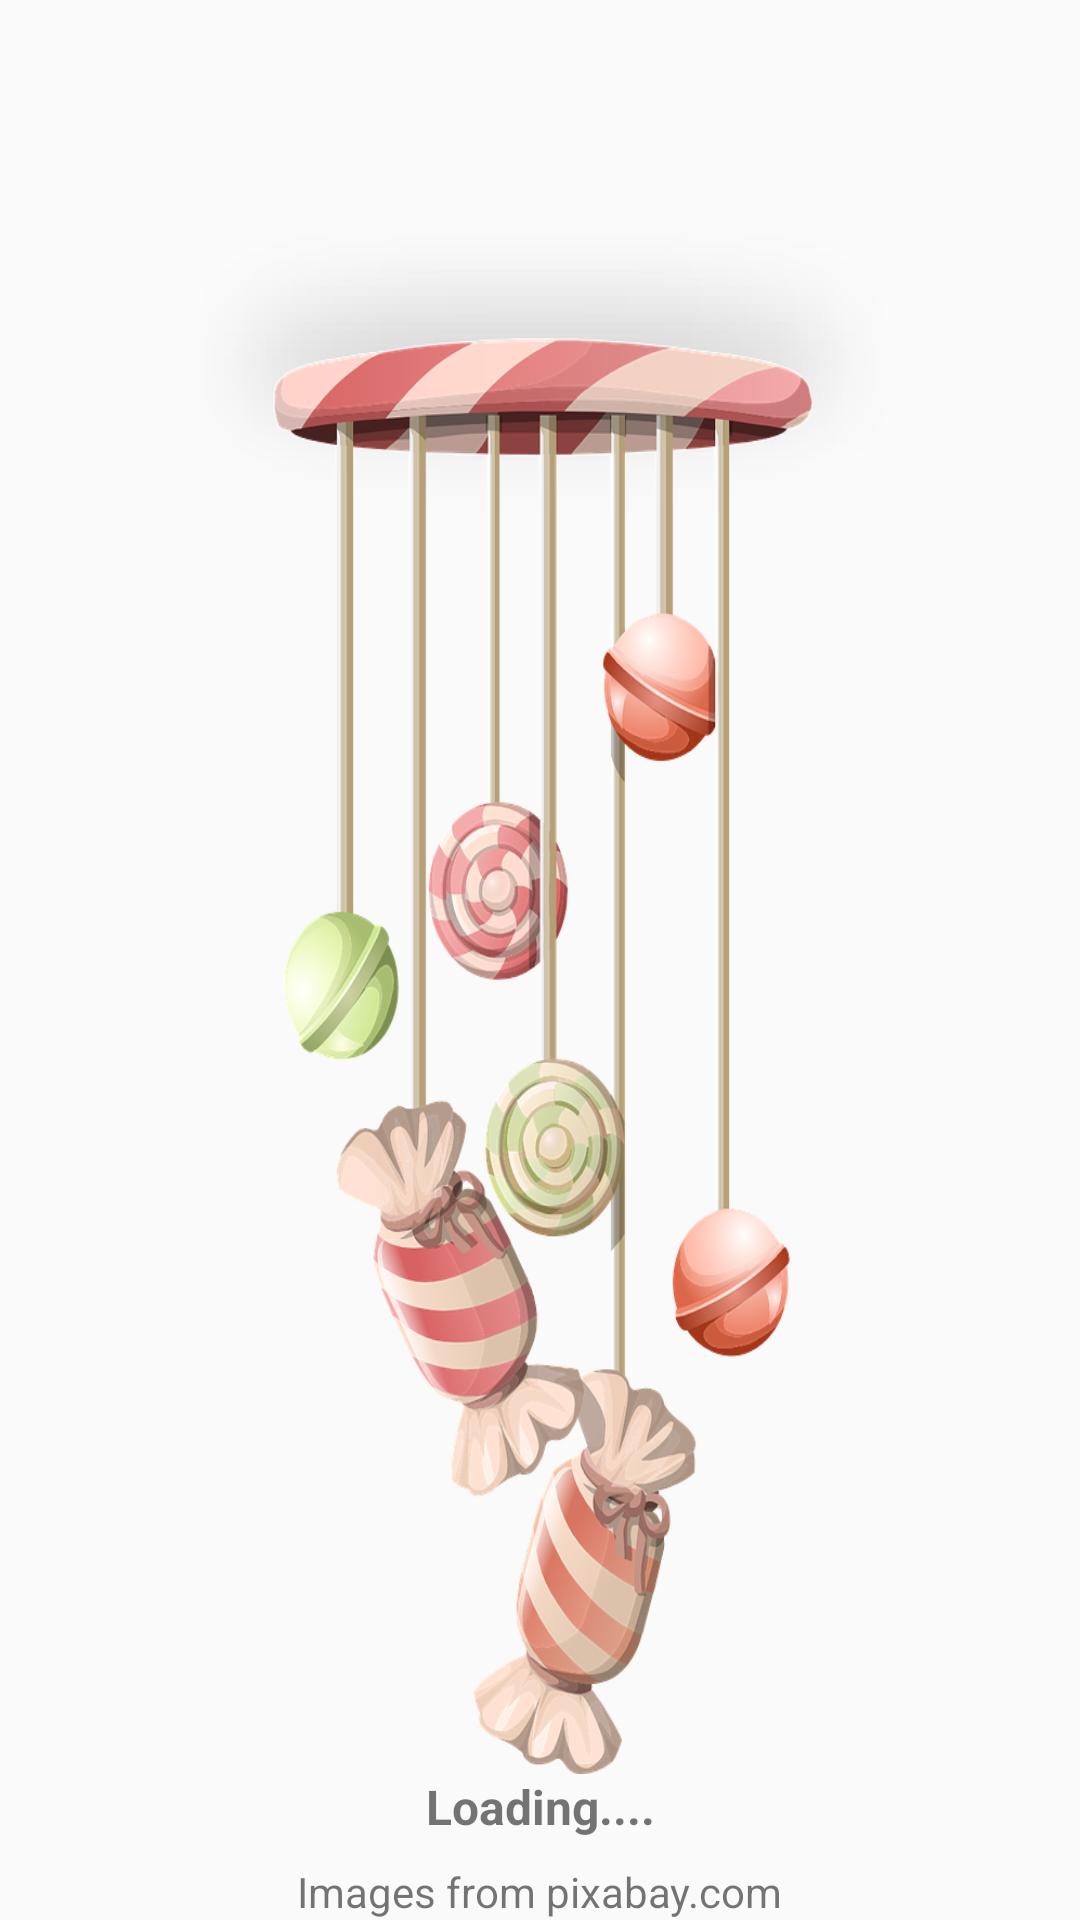

Here is an Android app screen rendered from its layout file. Give the layout XML and the strings, colors and styles it references.
<!-- AndroidManifest.xml: application theme AppTheme -->
<!-- res/layout/loading_candies.xml -->
<?xml version="1.0" encoding="utf-8"?>

<androidx.constraintlayout.widget.ConstraintLayout
    xmlns:android="http://schemas.android.com/apk/res/android"
    xmlns:app="http://schemas.android.com/apk/res-auto"
    xmlns:tools="http://schemas.android.com/tools"
    android:layout_width="match_parent"
    android:layout_height="match_parent">

    <ImageView
        android:id="@+id/imageView"
        android:layout_width="0dp"
        android:layout_height="0dp"
        android:background="@drawable/icon"
        app:layout_constraintBottom_toTopOf="@+id/loading"
        app:layout_constraintEnd_toEndOf="parent"
        app:layout_constraintHorizontal_bias="0.0"
        app:layout_constraintStart_toStartOf="parent"
        app:layout_constraintTop_toTopOf="parent"
        tools:srcCompat="@tools:sample/avatars" />

    <TextView
        android:id="@+id/loading"
        style="@style/SubTitleTextStyle"
        android:layout_width="wrap_content"
        android:layout_height="wrap_content"
        android:layout_marginBottom="8dp"
        android:text="Loading...."
        app:layout_constraintBottom_toTopOf="@id/imageSource"
        app:layout_constraintEnd_toEndOf="parent"
        app:layout_constraintStart_toStartOf="parent" />

    <TextView
        android:id="@+id/imageSource"
        style="@style/ImageSourceTextStyle"
        android:layout_width="wrap_content"
        android:layout_height="wrap_content"
        android:layout_marginTop="8dp"
        android:text="Images from pixabay.com"
        app:layout_constraintStart_toStartOf="parent"
        app:layout_constraintEnd_toEndOf="parent"
        app:layout_constraintBottom_toBottomOf="parent" />

</androidx.constraintlayout.widget.ConstraintLayout>
<!-- resources referenced by this layout -->
<resources>
  <!-- drawable icon: png bitmap (drawable-v24, 308811 bytes) -->
  <style name="ImageSourceTextStyle" parent="@style/Widget.AppCompat.TextView">
          <item name="android:color">@color/textColor</item>
          <item name="android:textSize">14sp</item>
      </style>
  <style name="SubTitleTextStyle" parent="@style/Widget.AppCompat.TextView">
          <item name="android:color">@color/textColor</item>
          <item name="android:textStyle">bold</item>
          <item name="android:textSize">16sp</item>
      </style>
  <style name="AppTheme" parent="Theme.AppCompat.Light.DarkActionBar">
          
          <item name="colorPrimary">@color/colorPrimary</item>
          <item name="colorPrimaryDark">@color/colorPrimaryDark</item>
          <item name="colorAccent">@color/colorAccent</item>
      </style>
  <color name="textColor">#c0c0c0</color>
  <color name="colorPrimary">#fdb4bf</color>
  <color name="colorPrimaryDark">#c48b94</color>
  <color name="colorAccent">#ed5588</color>
</resources>
